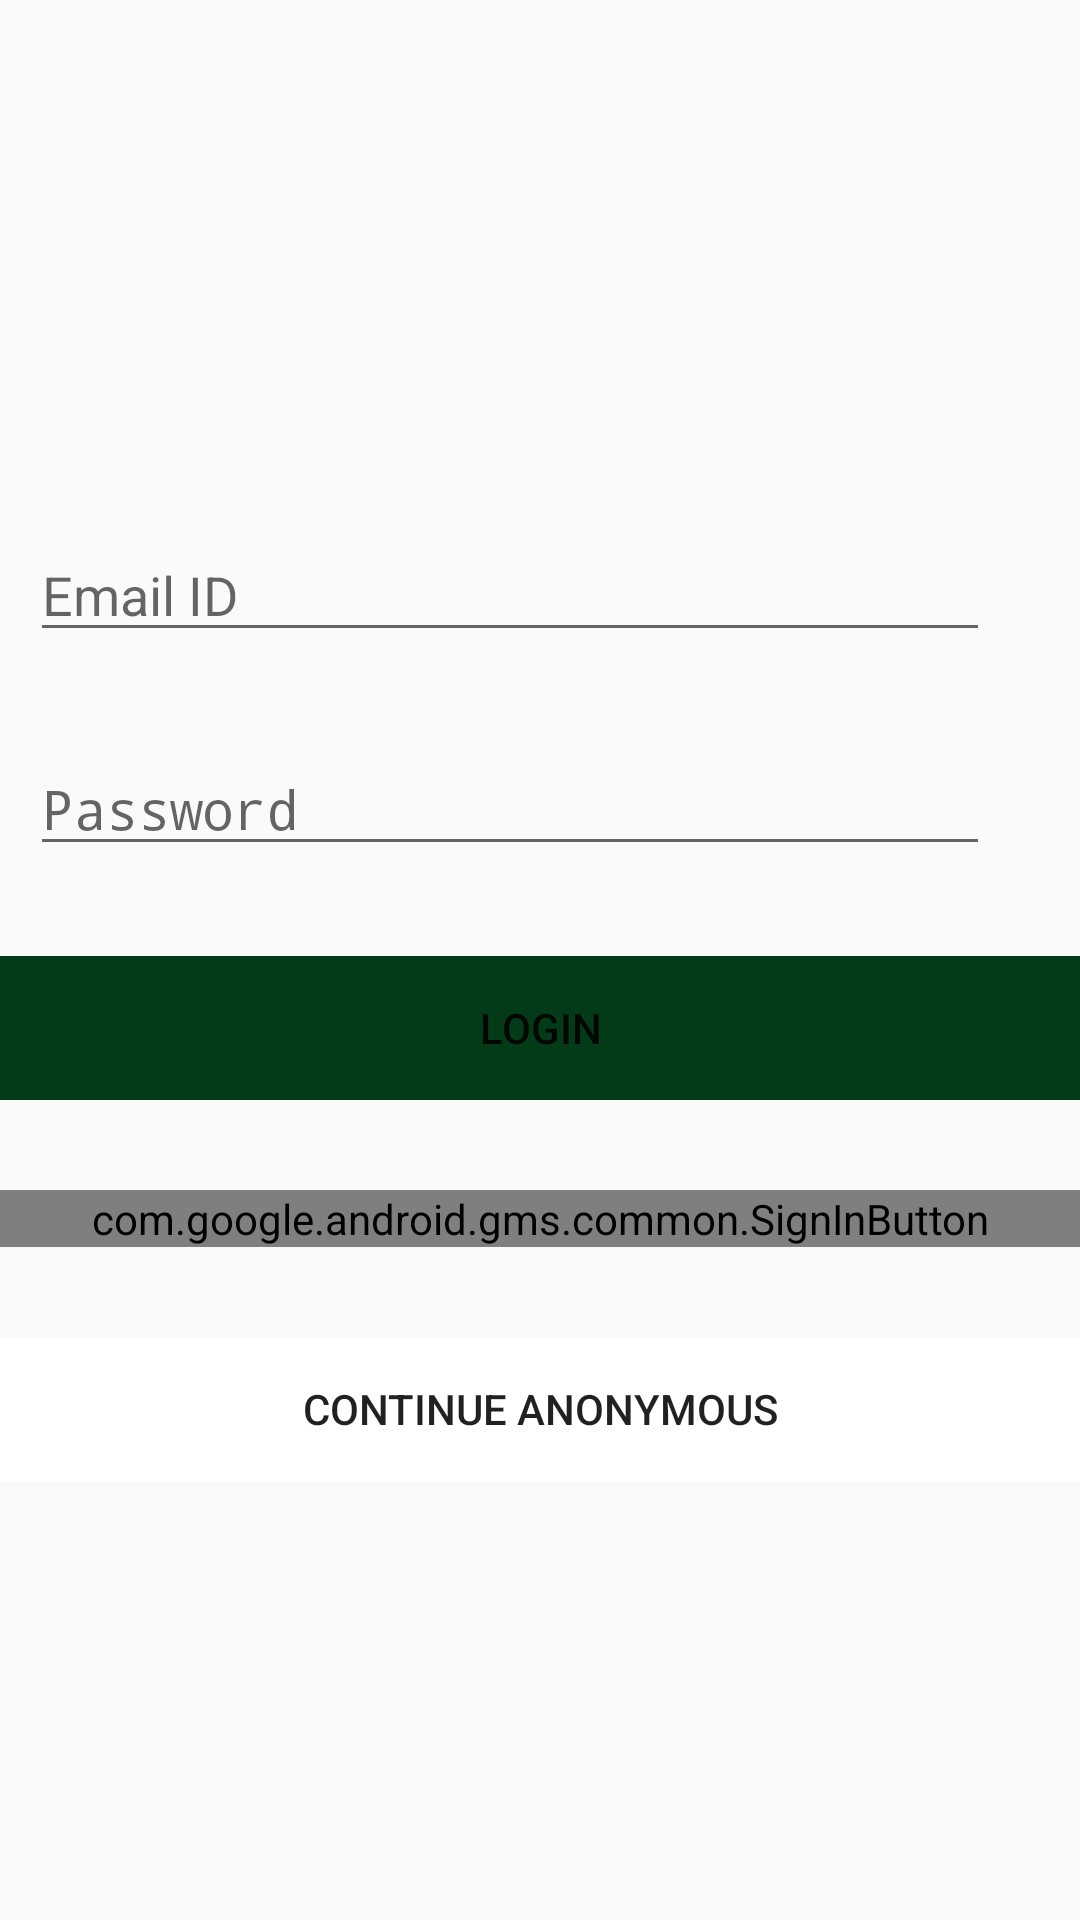

Write the Android layout XML for this screen, with the resource values it uses.
<!-- AndroidManifest.xml: application theme AppTheme -->
<!-- res/layout/activity_main.xml -->
<?xml version="1.0" encoding="utf-8"?>
<LinearLayout xmlns:android="http://schemas.android.com/apk/res/android"
    xmlns:app="http://schemas.android.com/apk/res-auto"
    xmlns:tools="http://schemas.android.com/tools"
    android:layout_width="match_parent"
    android:layout_height="match_parent"
    android:gravity="center"
    android:orientation="vertical"
    tools:context="com.example.shakt.baked.MainActivity">

    <LinearLayout
        android:layout_width="match_parent"
        android:layout_height="wrap_content"
        android:layout_marginTop="30dp"
        android:orientation="horizontal">

        <EditText
            android:id="@+id/user_name_input"
            android:layout_width="match_parent"
            android:layout_height="wrap_content"
            android:layout_marginEnd="30dp"
            android:layout_marginStart="10dp"
            android:layout_weight="0.4"
            android:hint="Email ID" />
    </LinearLayout>

    <LinearLayout
        android:layout_width="match_parent"
        android:layout_height="wrap_content"
        android:layout_marginTop="30dp"
        android:orientation="horizontal">

        <EditText
            android:id="@+id/password_input"
            android:layout_width="fill_parent"
            android:layout_height="wrap_content"
            android:layout_marginEnd="30dp"
            android:layout_marginStart="10dp"
            android:layout_weight="0.4"
            android:hint="Password"
            android:inputType="textPassword" />
    </LinearLayout>

    <LinearLayout
        android:layout_width="match_parent"
        android:layout_height="wrap_content"
        android:layout_marginTop="30dp"
        android:gravity="center"
        android:orientation="horizontal">

        <Button
            android:id="@+id/loginButton"
            style="@style/ColoredButton"
            android:layout_width="match_parent"
            android:layout_height="wrap_content"
            android:layout_gravity="center"
            android:background="@color/colorPrimaryDark"
            android:text="@string/login" />
    </LinearLayout>

    <LinearLayout
        android:layout_width="match_parent"
        android:layout_height="wrap_content"
        android:layout_marginTop="30dp"
        android:gravity="center"
        android:orientation="horizontal">

        <com.google.android.gms.common.SignInButton
            android:id="@+id/gmailLoginButton"
            style="@style/ColoredButton"
            android:layout_width="match_parent"
            android:layout_height="wrap_content"
            android:layout_gravity="center"
            android:background="@color/colorPrimaryDark"
            android:text="@string/gmail_login" />
    </LinearLayout>

    <LinearLayout
        android:layout_width="match_parent"
        android:layout_height="wrap_content"
        android:layout_marginTop="30dp"
        android:gravity="center"
        android:orientation="horizontal">

        <Button
            android:id="@+id/anonymousButton"
            android:layout_width="match_parent"
            android:layout_height="wrap_content"
            android:layout_gravity="center"
            android:background="@color/cardview_light_background"
            android:text="@string/anonymousLogin" />
    </LinearLayout>

</LinearLayout>
<!-- resources referenced by this layout -->
<resources>
  <color name="colorPrimaryDark">#033b19</color>
  <string name="anonymousLogin">Continue anonymous</string>
  <string name="gmail_login">Connect with Gmail</string>
  <string name="login">Login</string>
  <style name="AppTheme" parent="Theme.AppCompat.Light.DarkActionBar">
          
          <item name="colorPrimary">@color/colorPrimary</item>
          <item name="colorPrimaryDark">@color/colorPrimaryDark</item>
          <item name="colorAccent">@color/colorAccent</item>
  
      </style>
  <color name="colorPrimary">#16502d</color>
  <color name="colorAccent">#f8ff3c</color>
</resources>
